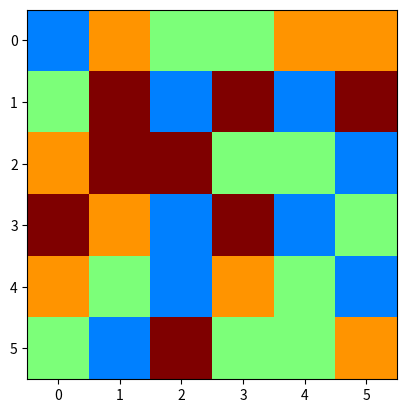

Write Python code to recreate this figure. (Note: this script raises an exception after producing the figure.)
from  random import randint 
import matplotlib.pyplot as plt



def init_jeu(size):
  """
    Créé une grille de jeu de taille size*size avec un nombre de billes de chaque couleur aléatoire placées
    aléatoirement.
    Paramètres :
        - size (int) : la taille du côté de la grille 
    Retour : 
        - le jeu initial avec des bonbons de couleur et de place aléatoire (grille)
    """
  jeu = []
  for i in range(size):
    ligne = []
    for j in range(size):
      n = randint(1, 4)
      ligne.append(n)
    jeu.append(ligne)
  return jeu

def affichage_grille(grille, nb_type_bonbons):
    """
        Affiche la grille de jeu "grille" contenant au maximum "nb_type_bonbons"
        de couleurs de bonbons différentes.
    """
    plt.imshow(grille, vmin=0, vmax=nb_type_bonbons-1, cmap ='jet')
    plt.pause(0.1)
    plt.draw()
    plt.pause(0.1)
    
def horizontal(grille):
    """
    Prend en paramètre une grille et supprime les combinaisons horizontales, en initialisant un compteur des modifications horizontales
    Renvoie le compteur
    """
    grille_bis = copier_jeu(grille)
    compteur1 = 0
    for i in range(len(grille)):
        for j in range(1, len(grille[i])-1):
                if grille_bis[i][j] == grille_bis[i][j-1] and grille_bis[i][j] == grille_bis[i][j+1]:
                    for k in range(-1,2,1):
                        grille[i][j+k] = 0
                    compteur1 +=1 
    return compteur1

def copier_jeu(grille):
  """
    Copie la grille de taille size*size, chaque case avec la même valeur que dans la grille initiale.
    Paramètres : 
        - grille initale du jeu
    Retour : 
        - copie de la grille initiale
    """
  copie_jeu = []
  for i in range(len(grille)):
    ligne = []
    for j in range(len(grille[i])):
      ligne.append(grille[i][j])
    copie_jeu.append(ligne)
  return copie_jeu

def boucher_trous(grille):
    """
    Prend la grille en paramètres et positionne des valeurs aléatoires entre 1 et 4 dans les cases vides
    Renvoie la nouvelle grille remplie 
    """
    grille_bis = copier_jeu(grille)
    for i in range(len(grille)):
        for j in range(len(grille[i])):
            if grille_bis[i][j] == 0:
                grille[i][j] = randint(1,4)
    return grille


def vertical(grille):  
    """
    Prend en paramètre une grille et supprime les combinaisons verticales, en initialisant un compteur des modifications verticales
    Renvoie le compteur
    """   
    grille_bis = copier_jeu(grille)
    compteur2 = 0          
    j = 0
    while j <len(grille):
        for i in range(1, len(grille)-1):
            if grille_bis[i][j] == grille_bis[i-1][j] and  grille_bis[i][j] == grille_bis[i+1][j]:
               for k in range(-1,2,1):
                   grille[i+k][j] = 0
               compteur2 += 1 
        j += 1
    return compteur2

def nettoyer(grille):
    """
    Prend la grille en paramètres et enlève toutes les combinaisons déjà existantes avant que le joueur joue, 
    et les remplace
    Renvoie la grille sans combinaisons déjà existantes
    """
    horizontal(grille)
    vertical(grille)
    boucher_trous(grille)
    return grille

def entrer_coordonnees(jeu):
  """
  Demande les coordonnées des deux bonbons que le joueur veut permuter en vérifiant qu'ils soient dans la     grille et adjacents horizontalement ou verticalement et les renvoie.
  Paramètres : 
      - jeu (grille) : grille avec les coordonnées des différents bonbons
  Retour : 
      - i, j, a, b (int) : les coordonnées des deux bonbons : abscisse1, ordonne1, abscisse2, ordonne2
  """
  print("Bienvenue dans candy crush !")
  i = -1
  j = -1
  while i < 0 or i >= len(jeu) or j < 0 or j >= len(jeu):
    print("Entrez les coordonnées du bonbon : ")
    i = int(input("Ligne : "))
    j = int(input("Colonne : "))
    if i < 0 or i >= len(jeu) or j < 0 or j >= len(jeu):
      print(f"Les coordonnées du bonbon doivent être comprises entre {0} et {len(jeu)-1}.")
  a = -1
  b = -1
  valid = True
  while valid :
    print("Entrez les coordonnées du deuxième bonbon avec lequel vous voulez permuter le premier: ")
    a = int(input("Ligne : "))
    b = int(input("Colonne : "))
    if a < 0 or a >= len(jeu) or b < 0 or b >= len(jeu):
      print(f"Les coordonnées du bonbon doivent être comprises entre {0} et {len(jeu)-1}.")
      valid = True
    elif abs(a-i)+abs(b-j) != 1 :
      print("Le deuxième bonbon doit être adjacent horizontalement ou verticalement au premier.")
      valid = True
    else : 
      print("Vos choix ont été pris en compte.")
      valid = False
  return i,j,a,b


def add_zeros (grille,element_neutre):
    n=len(grille)
    grille2=[]
    for i in range (n+2):
        l=[]
        for j in range (n+2):
            l.append(element_neutre)
        grille2.append(l)
    for i in range (1,n+1) :
        for j in range (1,n+1):
            grille2[i][j]=grille[i-1][j-1]
    return grille2 


def detect_grille (grille,x,y): 
    t=[]
    h=x+1
    k=y+1
    grille_copie=add_zeros(grille,0)
    if grille_copie[h-1][k]==grille_copie[h][k]==grille_copie[h+1][k]:
                    t=[[h-2,k-1],[h-1,k-1],[h,k-1]]
    else :
            if grille_copie[h][k-1]==grille_copie[h][k]==grille_copie[h][k+1]:
                    t=[[h-1,k-2],[h-1,k-1],[h-1,k]]
    return t 

def grille_jouable(grille):
    """
    Prend la grille en paramètres et enlève toutes les combinaisons existantes jusqu'à ce qu'il n'y en ait plus
    Renvoie la grille au joueur sur laquelle il peut jouer
    """
    compteur1, compteur2 = -1, -1
    while compteur1 != 0 or  compteur2 != 0:
        compteur1, compteur2 = horizontal(grille), vertical(grille)  
        nettoyer(grille)
    return grille


def permutation (grille,x,y,a,b):
    """
    Prend la grille ainsi que les coordonnées des deux bonbons choisis par l'utilisateur en paramètres 
    et permutent les deux bonbons choisis
    """
    z= grille[x][y]
    grille[x][y] = grille[a][b]
    grille[a][b] = z
    

def randomly_generated_tab() :
    """
    Génére aléatoirement une valeur entre 1 et 4 et l'assigne à une case
    """
    t=[]
    for i in range (3) :
        t.append(randint(1,4))
    return t


def detecte_coordonnees_combinaisons(L):
    """
    Prend la liste des coordonnées des bonbons de la combinaison
    Renvoie un booléen, True si la combinaison est composée de 3 bonbons, sinon False
    """
    if len(L)==3 :
        return True 
    else :
        return False 
    

    
def gravite (grille,L) :
    """
    Prend la grille en paramètres ainsi que la liste des coordonnées de la combinaison des bonbons
    Applique la gravité sur tous les bonbons qui en ont besoin
    Renvoie la grille une fois la gravité appliquée
    """
    row=L[0][1]
    if L[0][0]==L[1][0]:
        line=L[0][0]
        for i in range (line,0,-1) :
            grille[i][row:row+3]=grille[i-1][row:row+3]
        grille[0][row:row+3]=randomly_generated_tab()
    else :
        i=L[-1][0]
        while i-2>=0:
            grille[i][row]=grille[i-3][row]
            i=i-1
        for i in range (3):
            grille[i][row]=randint(1,4)
    return grille



#Programme principal :
size=6
grille=init_jeu(size)
grille=grille_jouable(grille)
nb_type_bonbons=5
affichage_grille(grille, nb_type_bonbons)
c=0

while True :
    grille=grille_jouable(grille)
    affichage_grille(grille, nb_type_bonbons)
    x,y,a,b=entrer_coordonnees(grille) 
    grille_bis=copier_jeu(grille)  
    permutation (grille_bis,x,y,a,b) 
    L= detect_grille(grille_bis,a,b) 
    if (detecte_coordonnees_combinaisons(L)) :            
        permutation (grille,x,y,a,b) 

        grille = gravite(grille,L) 
        c+=3
affichage_grille(grille, nb_type_bonbons)

def test_detecte_coordonnees_combinaison():
    """
        Test la fonction detecte_coordonnees_combinaison(grille,i,j).
        Pour chaque cas de test, affiche True si le test passe,
        False sinon
    """
    #Test1 : lorsque le bonbon intervertit est entre deux bonbons de la même couleur verticalement
    grille = [[1,2,3,1],[2,3,1,3],[2,3,1,2],[3,2,1,2]]
    i = 2
    j = 2
    print(detecte_coordonnees_combinaisons(detect_grille(grille,i,j))) == True
    
    #Test2 : lorsque le bonbon intervertit est entre deux bonbons de la même couleur horizontalement
    grille = [[1,1,1,2],[2,3,2,3],[2,3,2,3],[3,2,3,2]]
    i = 0
    j = 1
    print(detecte_coordonnees_combinaisons(detect_grille(grille,i,j))) == True
    
    #Test3 : lorsqu'aucune combinaison est disponible 
    grille = [[0,1,0,1],[2,3,2,3],[0,1,0,1],[2,3,2,3]]
    i = 2
    j = 1
    print(detecte_coordonnees_combinaisons(detect_grille(grille,i,j))) == False
    
    #Test4 : lorsque les 3 bonbons sont alignés mais forment un angle
    grille = [[1,1,2,3],[1,0,0,3],[0,1,0,2],[2,2,1,1]]
    i = 0
    j = 0
    print(detecte_coordonnees_combinaisons(detect_grille(grille,i,j))) == False 
    
    #Test5 : lorsque le bonbon n'est pas dans la grille
    grille = [[1,1,1,1],[1,1,1,1],[1,1,1,1],[1,1,1,1]]
    i = -1
    j = 3
    print(detecte_coordonnees_combinaisons(detect_grille(grille,i,j))) == False




        